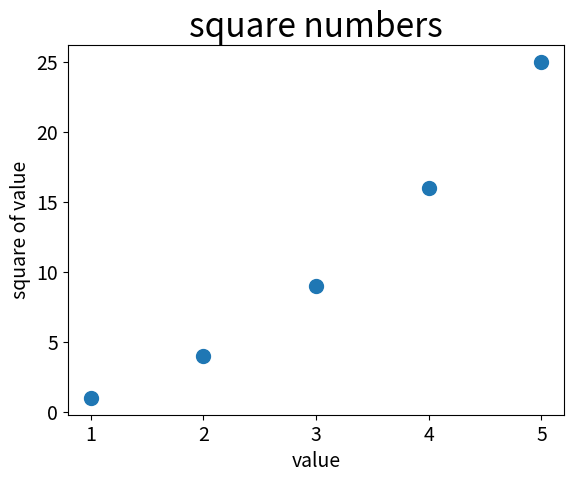

Recreate this plot in Python.
import matplotlib.pyplot as plt

x_values = [i for i in range(1, 6)]
y_values = [1,4,9, 16, 25]

plt.scatter(x_values, y_values, s=100)

# titulo do grafico e nomeiacao dos eixos
plt.title('square numbers', fontsize=24)
plt.xlabel('value', fontsize=14)
plt.ylabel('square of value', fontsize=14)

# tamanhos dos totulos de marcacao
plt.tick_params(axis='both', which='major', labelsize=14)

plt.show()
